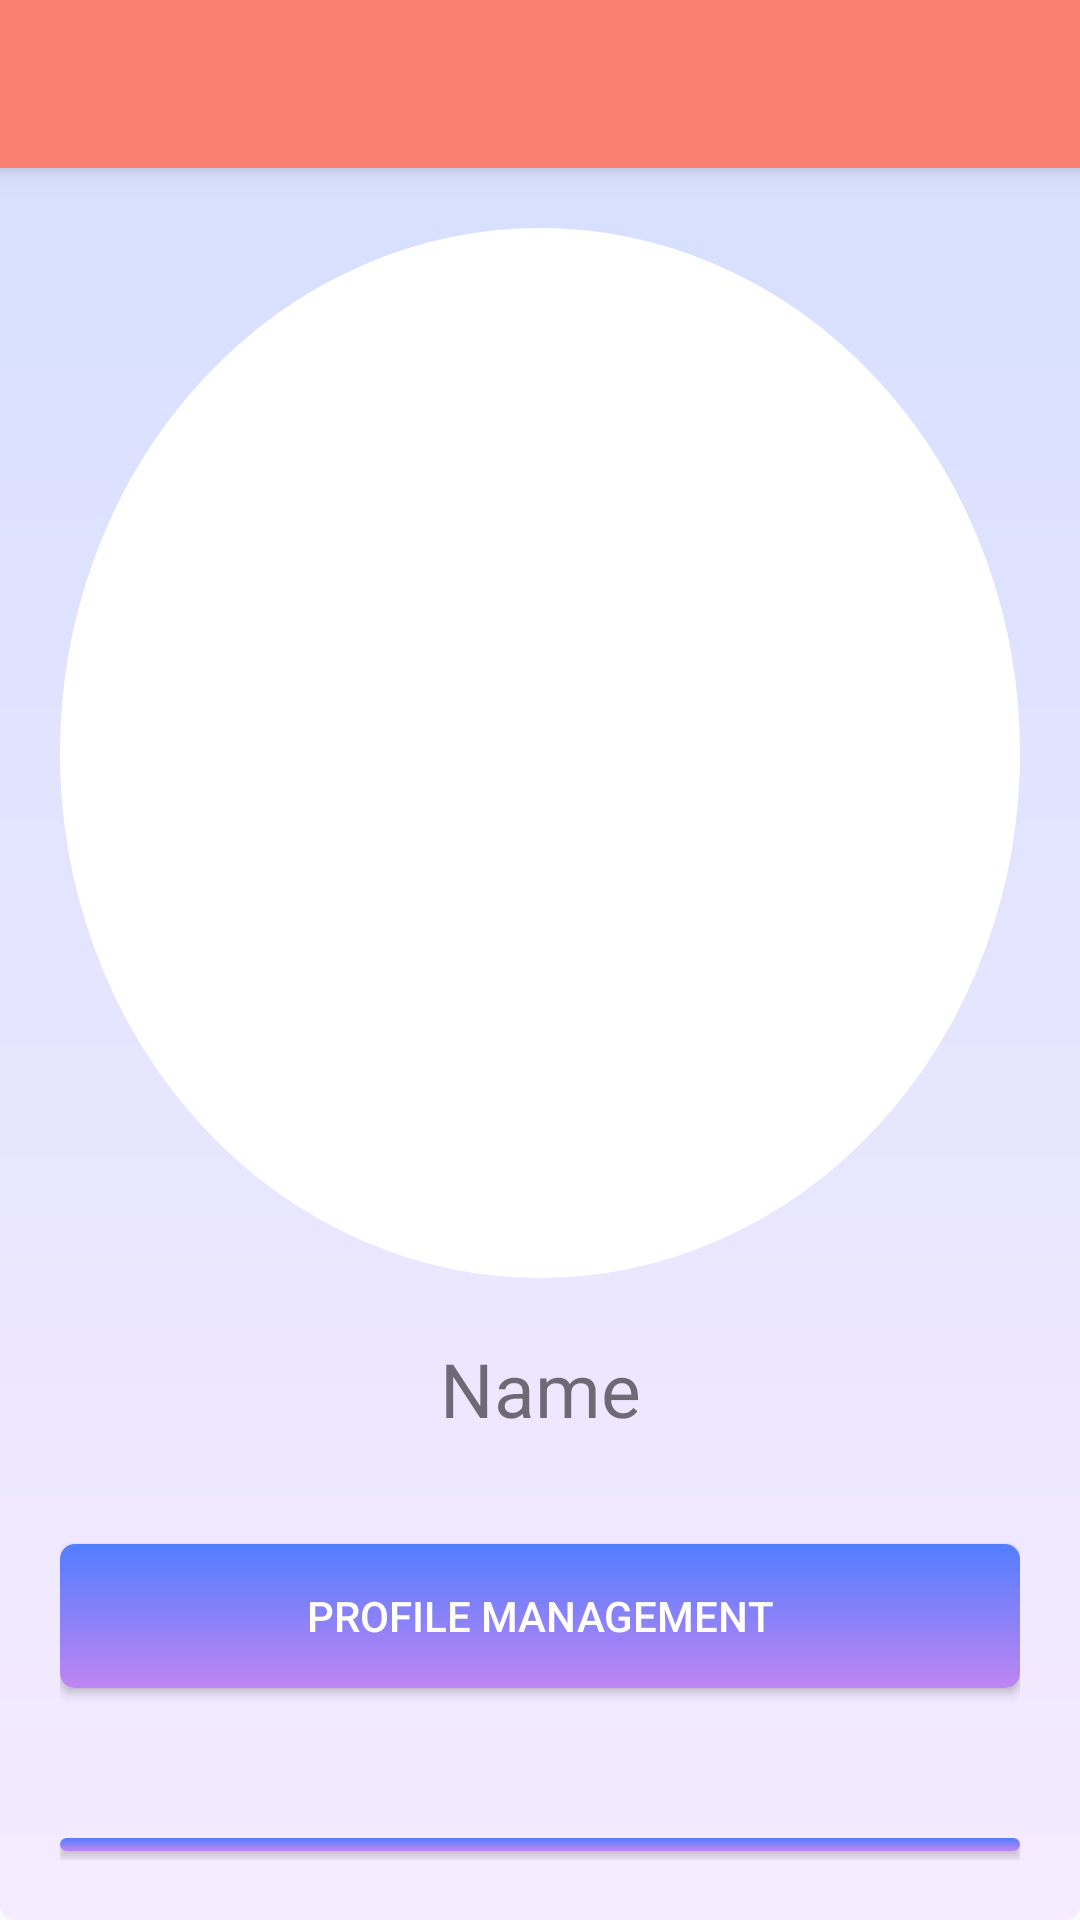

Layout XML and referenced resources for this Android screen:
<!-- AndroidManifest.xml: application theme Theme.B6231774_project -->
<!-- res/layout/settings_activity.xml -->
<LinearLayout xmlns:android="http://schemas.android.com/apk/res/android"
    android:layout_width="match_parent"
    android:layout_height="match_parent"
    android:orientation="vertical"
    android:background="@drawable/bgs">
    <include
        android:id="@+id/toolbar"
        layout="@layout/toobar"/>
    <LinearLayout
        android:layout_width="match_parent"
        android:layout_height="wrap_content"
        android:layout_margin="20dp"
        android:orientation="vertical"
        android:gravity="center">
            <ImageView
                android:id="@+id/ims"
                android:layout_width="match_parent"
                android:layout_height="350dp"
                android:background="@drawable/round"
                android:backgroundTint="@color/white"/>
        <TextView
            android:id="@+id/textname"
            android:layout_marginTop="20dp"
            android:layout_width="match_parent"
            android:layout_height="wrap_content"
            android:textSize="25dp"
            android:gravity="center"
            android:text="Name"/>
        <androidx.appcompat.widget.AppCompatButton
            android:layout_marginTop="35dp"
            android:layout_width="match_parent"
            android:layout_height="wrap_content"
            android:text="Profile Management"
            android:onClick="toprf"
            android:textColor="@color/white"
            android:background="@drawable/bs"
            />
        <LinearLayout
            android:layout_width="match_parent"
            android:layout_height="wrap_content"
            android:orientation="vertical"
            android:layout_marginTop="50dp"
            >
            <androidx.appcompat.widget.AppCompatButton
                android:layout_width="match_parent"
                android:layout_height="wrap_content"
                android:text="About me"
                android:onClick="abtme"
                android:layout_marginBottom="3dp"
                android:textColor="@color/white"
                android:background="@drawable/bs"/>
            <androidx.appcompat.widget.AppCompatButton
                android:layout_width="match_parent"
                android:layout_height="wrap_content"
                android:text="Reset everything"
                android:onClick="resetApp"
                android:layout_marginTop="3dp"
                android:textColor="@color/white"
                android:background="@drawable/cc"/>
        </LinearLayout>
    </LinearLayout>


</LinearLayout>
<!-- res/layout/toobar.xml (included above) -->
<?xml version="1.0" encoding="utf-8"?>
<androidx.appcompat.widget.Toolbar xmlns:android="http://schemas.android.com/apk/res/android"
    android:layout_width="match_parent"
    android:layout_height="wrap_content"
    xmlns:app="http://schemas.android.com/apk/res-auto"
    android:background="@color/Color1"
    android:elevation="4dp"
    android:theme="@android:style/ThemeOverlay.Material.Dark.ActionBar"
    app:popupTheme="@style/ThemeOverlay.Material3.Light">

</androidx.appcompat.widget.Toolbar>
<!-- resources referenced by this layout -->
<resources>
  <color name="Color1">#FA8072</color>
  <color name="white">#FFFFFFFF</color>
  <!-- drawable bgs (drawable) -->
  <?xml version="1.0" encoding="utf-8"?>
  <shape xmlns:android="http://schemas.android.com/apk/res/android"
      android:shape="rectangle">
      <gradient
          android:startColor="#D4DEFF"
          android:endColor="#F6EBFF"
          android:angle="60" />
      <corners
          android:radius="5dp"/>
  </shape>
  <!-- drawable bs (drawable) -->
  <?xml version="1.0" encoding="utf-8"?>
  <shape xmlns:android="http://schemas.android.com/apk/res/android"
      android:shape="rectangle">
    <gradient
        android:startColor="#527DFF"
        android:endColor="#BF85F1"
        android:angle="60" />
    <corners
      android:radius="5dp"/>
  </shape>
  <!-- drawable cc (drawable) -->
  <?xml version="1.0" encoding="utf-8"?>
  <shape xmlns:android="http://schemas.android.com/apk/res/android"
      android:shape="rectangle">
      <gradient
          android:startColor="#FB3131"
          android:endColor="#E41491"
          android:angle="60" />
      <corners
          android:radius="5dp"/>
  </shape>
  <!-- drawable round (drawable) -->
  <?xml version="1.0" encoding="utf-8"?>
  <shape xmlns:android="http://schemas.android.com/apk/res/android"
      android:shape="oval">
      <solid android:color="#ffffff" />
      <size
          android:width="45dp"
          android:height="45dp"/>
  
      <stroke android:width="3dp"
          android:color="#FFFFFF" />
  
      <padding android:left="1dp"
          android:top="1dp"
          android:right="1dp"
          android:bottom="1dp" />
  
      <corners android:radius="2dp" />
  </shape>
  <style name="Theme.B6231774_project" parent="Theme.AppCompat.DayNight.NoActionBar">
          
          <item name="colorPrimary">@color/purple_500</item>
          <item name="colorPrimaryVariant">@color/purple_700</item>
          <item name="colorOnPrimary">@color/white</item>
          
          <item name="colorSecondary">@color/teal_200</item>
          <item name="colorSecondaryVariant">@color/teal_700</item>
          <item name="colorOnSecondary">@color/black</item>
          
          <item name="android:statusBarColor" tools:targetApi="l">?attr/colorPrimaryVariant</item>
          
      </style>
  <color name="purple_500">#FF6200EE</color>
  <color name="purple_700">#FF3700B3</color>
  <color name="teal_200">#FF03DAC5</color>
  <color name="teal_700">#FF018786</color>
  <color name="black">#FF000000</color>
</resources>
